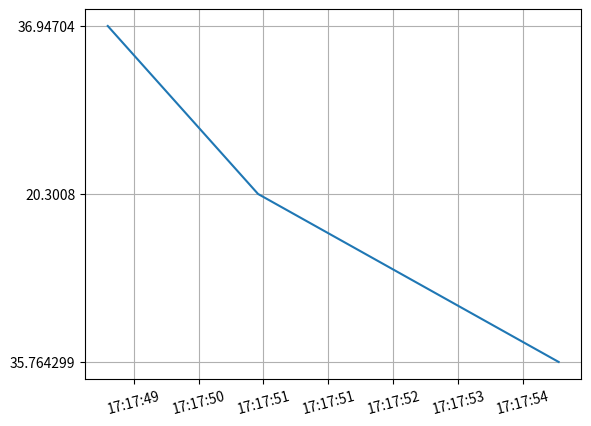

The matplotlib source for this figure:
import matplotlib
import matplotlib.pyplot as plt
from datetime import datetime

origin = ['2020-02-05 17:17:55',
          '2020-02-05 17:17:51',
          '2020-02-05 17:17:49']

a = [datetime.strptime(d, '%Y-%m-%d %H:%M:%S') for d in origin]

b = ['35.764299', '20.3008', '36.94704']

x = matplotlib.dates.date2num(a)
formatter = matplotlib.dates.DateFormatter('%H:%M:%S')

figure = plt.figure()
axes = figure.add_subplot(1, 1, 1)

axes.xaxis.set_major_formatter(formatter)
plt.setp(axes.get_xticklabels(), rotation = 15)

axes.plot(x, b)
plt.grid(True)
plt.show()
